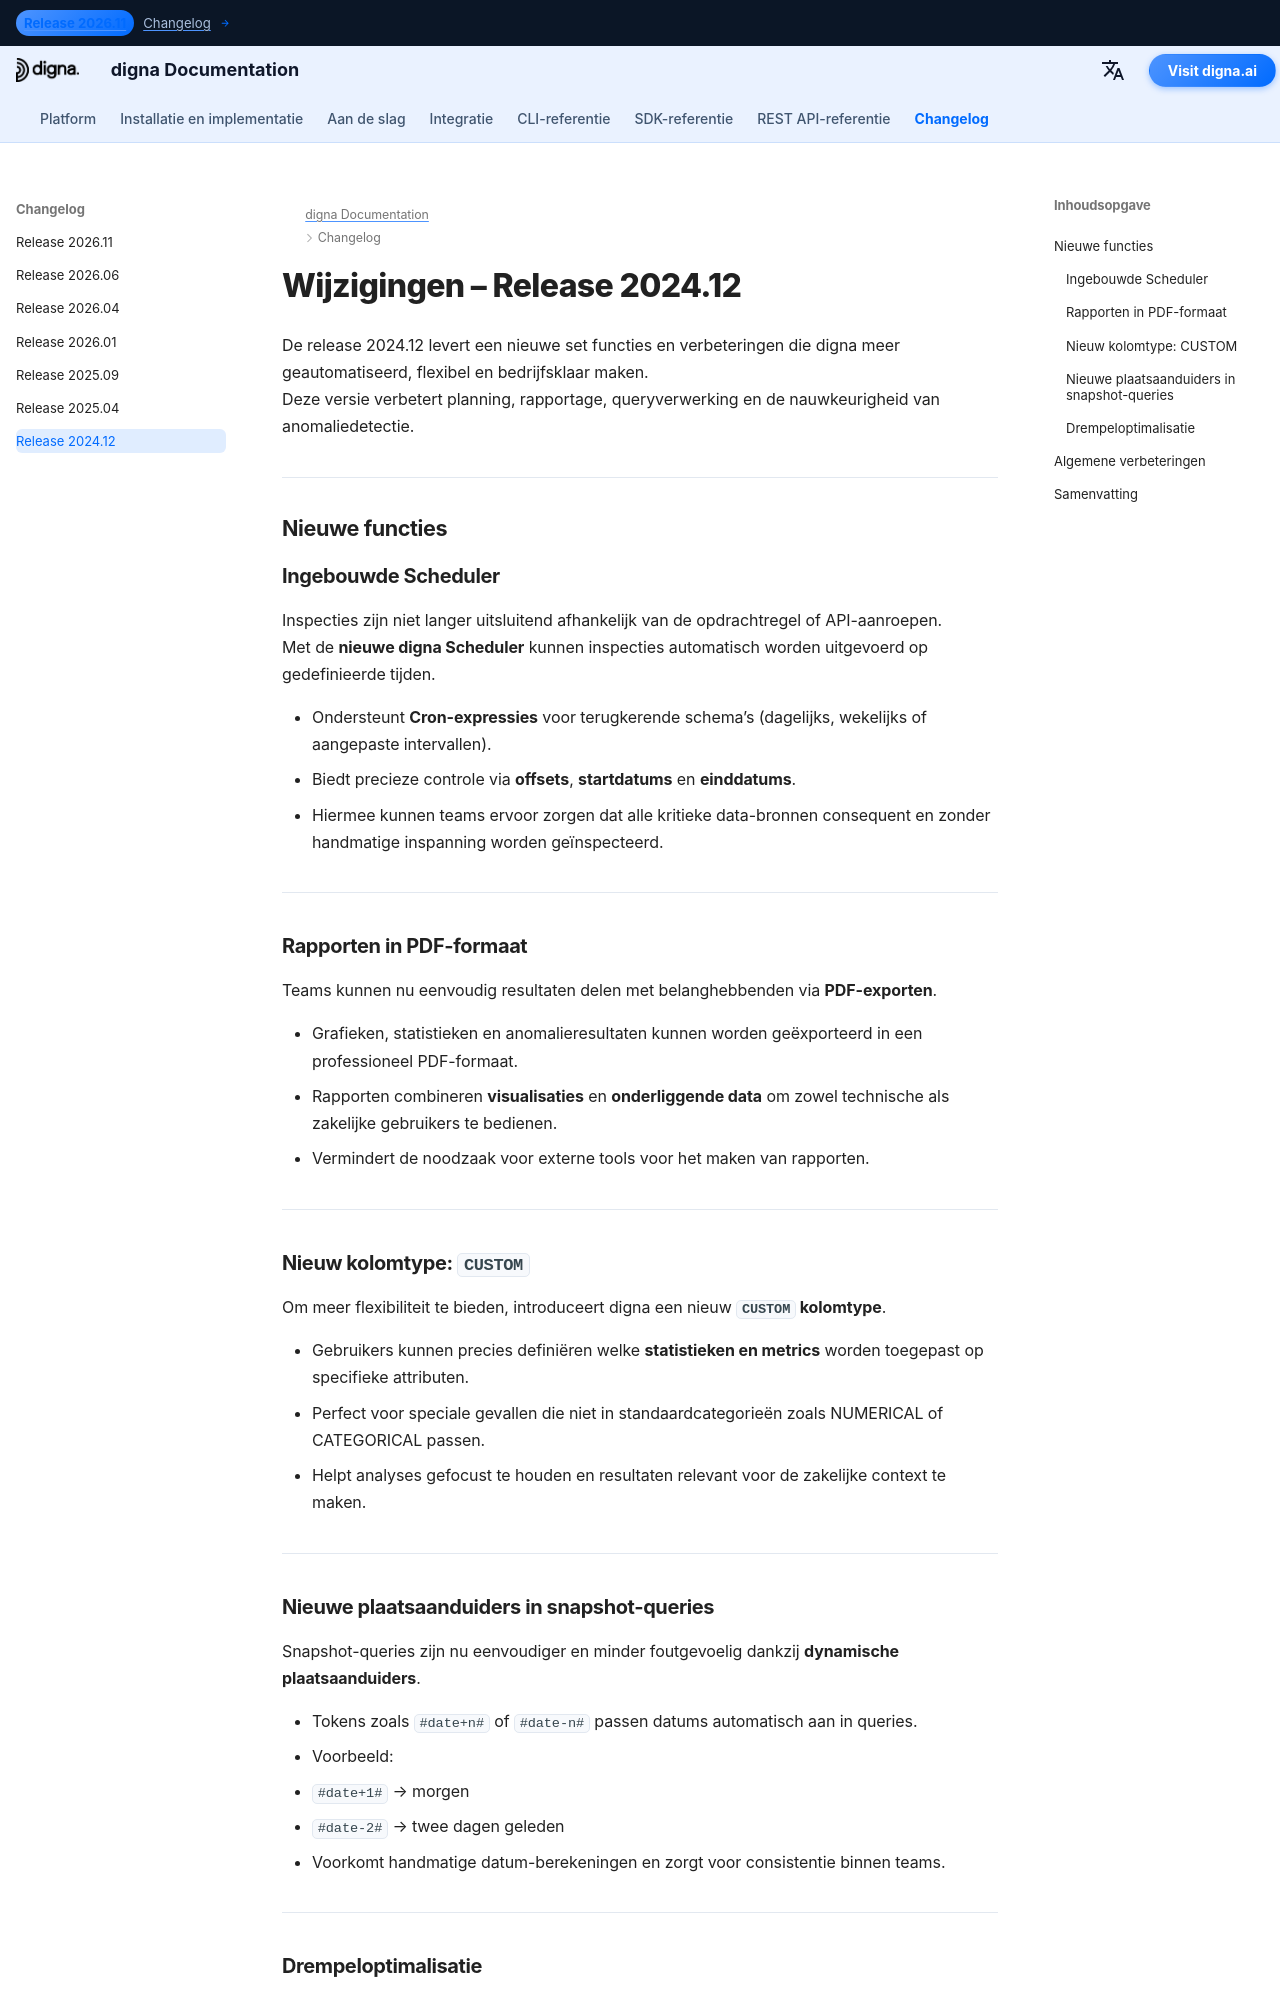

repository: dignaai/digna-docs · page: nl/changelog/Release_202412/index.html · generator: mkdocs

---
title: digna Release 2024.12 | Wijzigingen & Nieuwe functies
description: Ontdek wat nieuw is in digna Release 2024.12. Deze versie introduceert een ingebouwde scheduler, PDF-rapportage, flexibele aangepaste kolommen, dynamische snapshot-query-plaatsaanduiders en slimme drempeloptimalisatie om anomaliedetectie en monitoring van datakwaliteit te verbeteren.
keywords: digna Release 2024.12, digna changelog, release-opmerkingen, ingebouwde scheduler, PDF-rapporten, aangepast kolomtype, snapshot-query-plaatsaanduiders, drempeloptimalisatie, data observability, monitoring van datakwaliteit, anomaliedetectie
image: /assets/logo_square.png
---



# Wijzigingen – Release 2024.12

De release 2024.12 levert een nieuwe set functies en verbeteringen die digna meer geautomatiseerd, flexibel en bedrijfsklaar maken.  
Deze versie verbetert planning, rapportage, queryverwerking en de nauwkeurigheid van anomaliedetectie.  

---

## Nieuwe functies

### Ingebouwde Scheduler
Inspecties zijn niet langer uitsluitend afhankelijk van de opdrachtregel of API-aanroepen.  
Met de **nieuwe digna Scheduler** kunnen inspecties automatisch worden uitgevoerd op gedefinieerde tijden.  

- Ondersteunt **Cron-expressies** voor terugkerende schema’s (dagelijks, wekelijks of aangepaste intervallen).  
- Biedt precieze controle via **offsets**, **startdatums** en **einddatums**.  
- Hiermee kunnen teams ervoor zorgen dat alle kritieke data-bronnen consequent en zonder handmatige inspanning worden geïnspecteerd.  

---

### Rapporten in PDF-formaat
Teams kunnen nu eenvoudig resultaten delen met belanghebbenden via **PDF-exporten**.  

- Grafieken, statistieken en anomalieresultaten kunnen worden geëxporteerd in een professioneel PDF-formaat.  
- Rapporten combineren **visualisaties** en **onderliggende data** om zowel technische als zakelijke gebruikers te bedienen.  
- Vermindert de noodzaak voor externe tools voor het maken van rapporten.  

---

### Nieuw kolomtype: `CUSTOM`
Om meer flexibiliteit te bieden, introduceert digna een nieuw **`CUSTOM` kolomtype**.  

- Gebruikers kunnen precies definiëren welke **statistieken en metrics** worden toegepast op specifieke attributen.  
- Perfect voor speciale gevallen die niet in standaardcategorieën zoals NUMERICAL of CATEGORICAL passen.  
- Helpt analyses gefocust te houden en resultaten relevant voor de zakelijke context te maken.  

---
